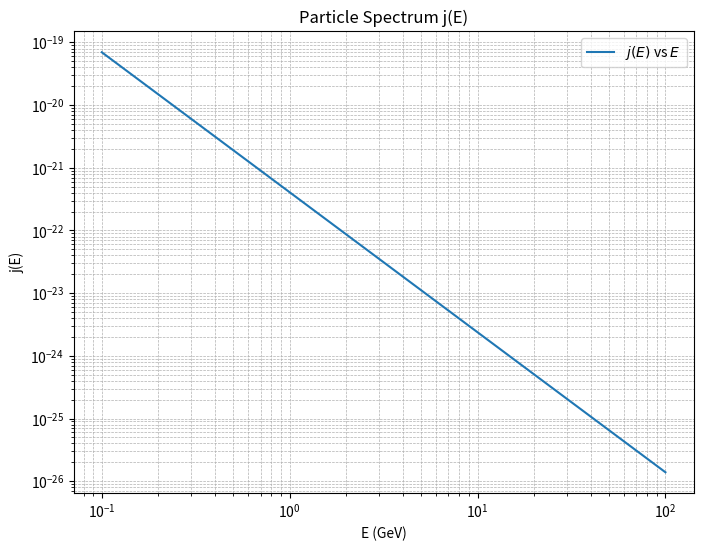

Source code (Python):
import numpy as np
import matplotlib.pyplot as plt
import scipy as sp 

# Define constants
R = 20  # kpc
H = 4   # kpc
u0 = 7 * 1e5  # km/s to cm/s (1 km = 1e5 cm)
D0 = 1e28  # cm^2/s
r_val = 8  # kpc
z = 0  # Define z variable instead of substituting directly
E_vals = np.logspace(-1, 2, 100)  # Energy values from 0.1 GeV to 100 GeV
num_zeros = 100  # Number of first zeros of J0 to use

# Find the first zeros of J0(x)
zeros_j0 = sp.special.jn_zeros(0, num_zeros) # zeta_n

def func_gSNR(r):
    return 1.0 / (np.pi * R**2) # kpc^-2

r = np.linspace(0, R, 10000)
gr = func_gSNR(r) * r**0
dr = np.append(np.diff(r),0)

j0_n = sp.special.j0(zeros_j0[:,np.newaxis] * r[np.newaxis,:] / R)
coeff_gSNR = np.sum(r[np.newaxis,:] * gr[np.newaxis,:] * j0_n * dr[np.newaxis,:], axis=1)
coeff_gSNR *= (2.0 / (R * sp.special.j1(zeros_j0))**2)

gr_test = np.sum(j0_n * coeff_gSNR[:,np.newaxis], axis=0)

"""print(gr[0:10])
print(gr_test[0:10])"""

def Q_E_func(E):
    return (E / 1.0) ** -2.4

Q_E = Q_E_func(E_vals)

def compute_j_E(E_vals, num_zeros):
    # Compute j(E) based on the zeros of the Bessel function of order 0
    D_E = D0 * (E_vals / 1.0) ** (1/3)  # D(E) according to the problem
    j_E = np.zeros_like(E_vals)

    g_SNR = gr_test

    for i, E in enumerate(E_vals):
        f_z = 0
        for n in range(num_zeros):
            zeta_n = zeros_j0[n]

            S_n = np.sqrt(u0**2 / (D_E[i]**2) + 4 * zeta_n**2 / R**2)
            coth_SnH = 1 / np.tanh(S_n * H / 2)

            J0_rval = sp.special.j0(zeta_n * r_val / R)  # Compute J0 at r_val
            g_SNR_n = g_SNR[n]  # Get coefficient for mode n
            
            f_z += (Q_E[i] * g_SNR_n * J0_rval * np.exp(u0 * z / (2 * D_E[i])) * np.sinh(S_n * (H - z) / 2)) / (np.sinh(S_n * H / 2) * (u0 + D_E[i]*S_n*coth_SnH))

        v = np.sqrt(2 * E * 1.6e-6 / 9.11e-28)  # Compute particle velocity (cm/s) from energy (1 GeV = 1.6e-6 erg)
        j_E[i] = v * f_z / (4 * np.pi)
    
    return j_E

# Compute j(E)
j_E_vals = compute_j_E(E_vals, num_zeros)

# Plot the graph
plt.figure(figsize=(8, 6))
#plt.plot(E_vals, j_E_vals, label=r'$j(E)$ vs $E$')
plt.loglog(E_vals, j_E_vals, label=r'$j(E)$ vs $E$')

plt.xlabel('E (GeV)')
plt.ylabel('j(E)')
plt.title('Particle Spectrum j(E)')
plt.legend()
plt.grid(True, which="both", linestyle="--", linewidth=0.5)
plt.show()